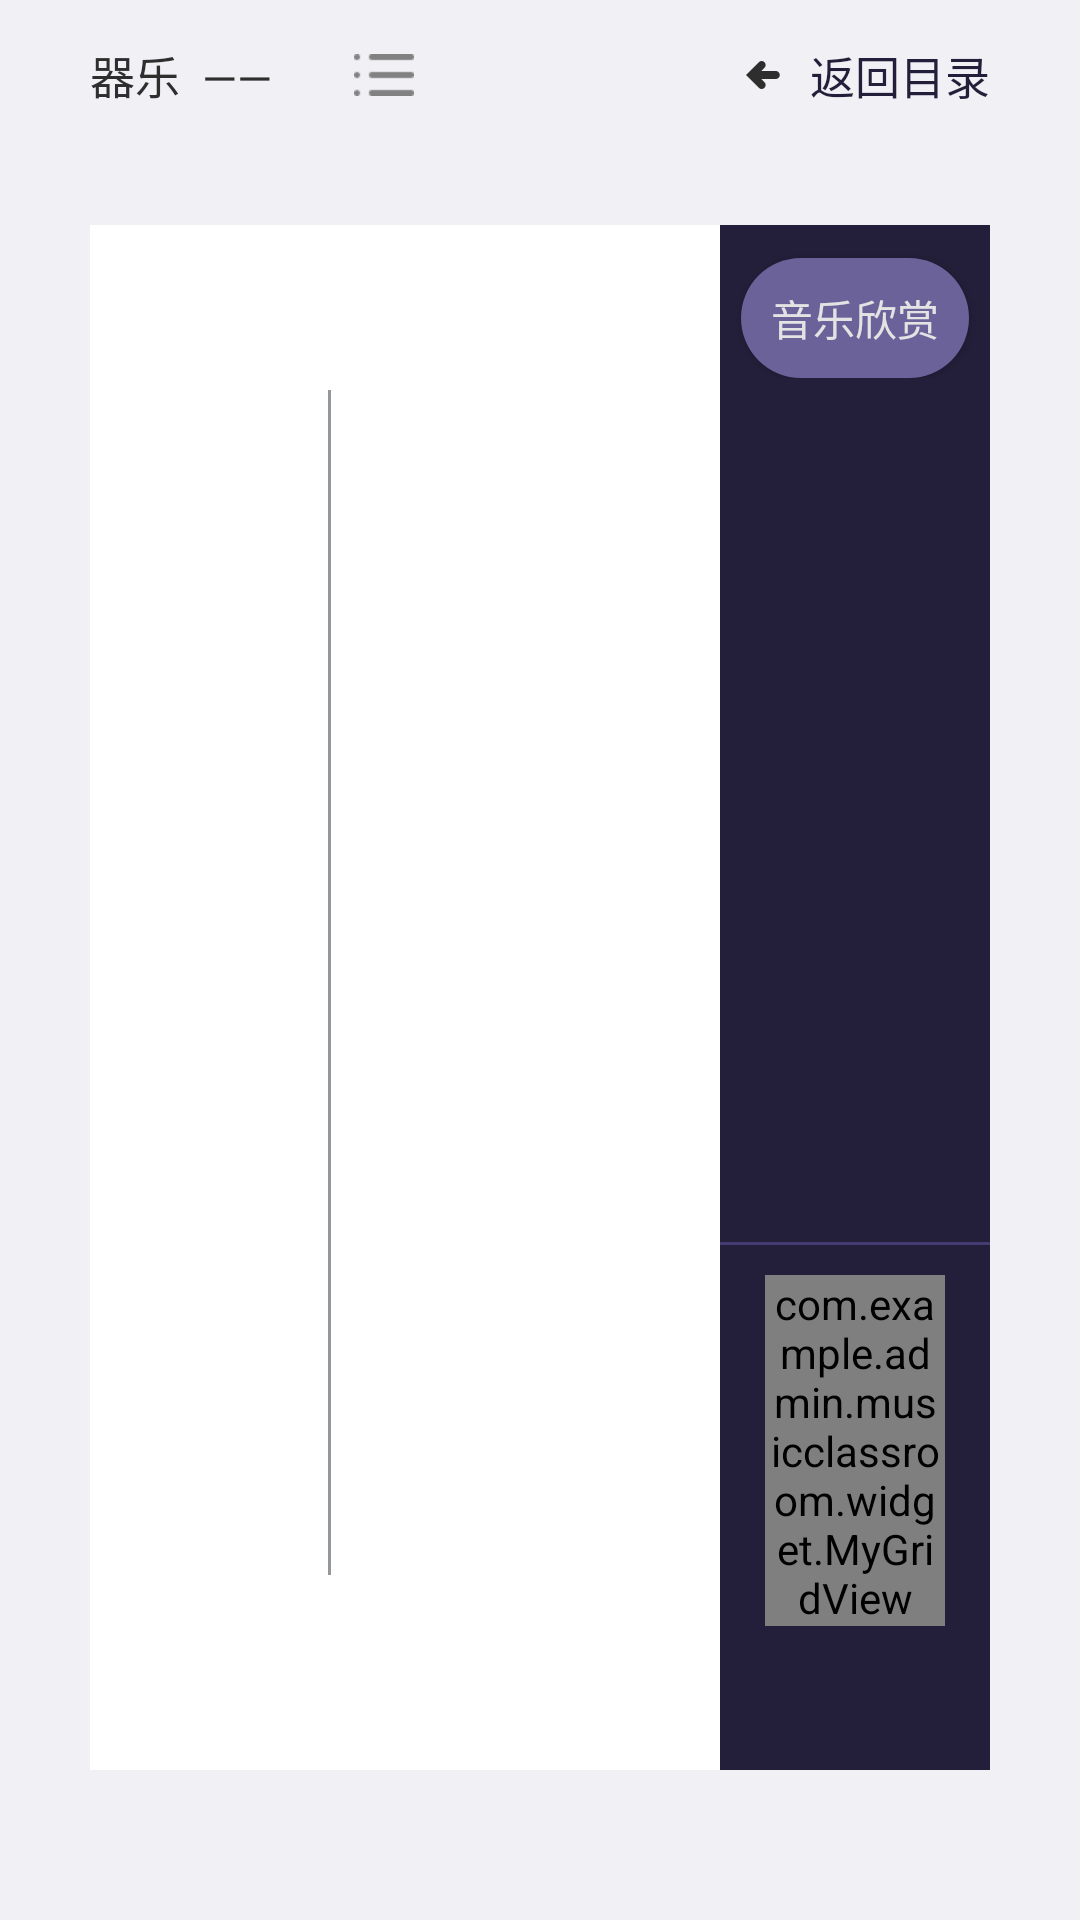

Android layout source for this screen:
<!-- AndroidManifest.xml: application theme Theme.AppCompat.NoActionBar -->
<!-- res/layout/fragment_instrumental_details.xml -->
<?xml version="1.0" encoding="utf-8"?>
<RelativeLayout xmlns:android="http://schemas.android.com/apk/res/android"
    android:id="@+id/video_fragment"
    android:layout_width="match_parent"
    android:orientation="vertical"
    android:layout_height="match_parent">

    <LinearLayout
        android:background="#F1F0F5"
        android:orientation="vertical"
        android:layout_width="match_parent"
        android:layout_height="match_parent"
        >

        <LinearLayout
            android:layout_width="match_parent"
            android:layout_height="50dp">

            <LinearLayout
                android:orientation="horizontal"
                android:layout_weight="3"
                android:layout_width="0dip"
                android:layout_height="match_parent">



                <TextView
                    android:layout_marginLeft="30dp"
                    android:gravity="center"
                    android:textColor="#2E2E2E"
                    android:text="器乐  ——  "
                    android:textSize="15sp"
                    android:layout_width="wrap_content"
                    android:layout_height="match_parent" />

                <TextView
                    android:id="@+id/tv_Choice"
                    android:gravity="center"
                    android:textColor="#2E2E2E"
                    android:text=""
                    android:textSize="15sp"
                    android:layout_width="wrap_content"
                    android:layout_height="match_parent" />
                <ImageView
                    android:layout_marginLeft="20dp"
                    android:src="@mipmap/list"
                    android:layout_width="wrap_content"
                    android:layout_height="match_parent" />

            </LinearLayout>

            <LinearLayout
                android:id="@+id/ll_return"
                android:orientation="horizontal"
                android:layout_marginRight="30dp"
                android:layout_width="wrap_content"
                android:layout_height="match_parent">

                <ImageView
                    android:src="@mipmap/icon_left"
                    android:layout_width="wrap_content"
                    android:layout_height="match_parent" />
                <TextView

                    android:layout_marginLeft="10dp"
                    android:gravity="center"
                    android:layout_width="wrap_content"
                    android:layout_height="match_parent"
                    android:text="返回目录"
                    android:textColor="#ff231f3a"
                    android:textSize="15sp"
                    />


            </LinearLayout>


        </LinearLayout>


        <LinearLayout
            android:layout_marginBottom="50dp"
            android:orientation="horizontal"
            android:layout_marginTop="25dp"
            android:layout_marginRight="30dp"
            android:layout_marginLeft="30dp"
            android:layout_width="match_parent"
            android:layout_height="0dip"
            android:layout_weight="10">


            <LinearLayout
                android:background="@color/white"
                android:layout_weight="7"
                android:orientation="horizontal"
                android:layout_width="0dip"
                android:layout_height="match_parent">

                <LinearLayout
                    android:layout_weight="4"
                    android:layout_width="0dip"
                    android:layout_height="match_parent">
                    <ImageView
                        android:id="@+id/iv_instrumentalmusic_img"
                        android:scaleType="fitXY"
                        android:layout_marginRight="50dp"
                        android:layout_marginLeft="50dp"
                        android:layout_marginTop="60dp"
                        android:layout_marginBottom="70dp"
                        android:layout_width="match_parent"
                        android:layout_height="match_parent" />
                </LinearLayout>

                <View
                    android:layout_marginTop="55dp"
                    android:layout_marginBottom="65dp"
                    android:background="#95989A"
                    android:layout_width="1dp"
                    android:layout_height="match_parent"></View>

                <LinearLayout
                    android:layout_weight="6.5"
                    android:layout_width="0dip"
                    android:layout_height="match_parent">

                    <LinearLayout
                        android:orientation="vertical"
                        android:layout_width="match_parent"
                        android:layout_height="match_parent">

                        <TextView
                            android:id="@+id/tv_name"
                            android:layout_marginTop="60dp"
                            android:layout_marginLeft="35dp"
                            android:textStyle="bold"
                            android:textSize="30sp"
                            android:textColor="#29315A"
                            android:layout_width="match_parent"
                            android:layout_height="wrap_content" />


                        <TextView
                            android:id="@+id/tv_body"
                            android:scrollbars="vertical"
                            android:layout_marginRight="50dp"
                            android:layout_marginTop="25dp"
                            android:layout_marginLeft="35dp"
                            android:textSize="20sp"
                            android:layout_marginBottom="70dp"
                            android:textColor="#29315A"
                            android:layout_width="match_parent"
                            android:layout_height="wrap_content" />



                    </LinearLayout>



                </LinearLayout>



            </LinearLayout>


            <LinearLayout
                android:background="#231F3A"
                android:layout_weight="3"
                android:layout_width="0dip"
                android:layout_height="match_parent">

                <LinearLayout
                    android:orientation="vertical"
                    android:layout_width="match_parent"
                    android:layout_height="match_parent">

                    <LinearLayout
                        android:layout_width="match_parent"
                        android:layout_height="wrap_content">

                        <Button
                            android:layout_marginRight="7dp"
                            android:layout_marginLeft="7dp"
                            android:layout_marginTop="11dp"
                            android:textColor="#E3E3E3"
                            android:text="音乐欣赏"
                            android:background="@drawable/btn_violet"
                            android:layout_width="match_parent"
                            android:layout_height="40dp" />

                    </LinearLayout>
                    <LinearLayout
                        android:layout_weight="5.2"
                        android:layout_width="match_parent"
                        android:layout_height="0dip">

                        <ListView
                            android:divider="@null"
                            android:drawSelectorOnTop="false"
                            android:id="@+id/lv_music_data"
                            android:dividerHeight="1.0dp"
                            android:layout_marginTop="10dp"
                            android:layout_width="match_parent"
                            android:layout_height="wrap_content"></ListView>

                    </LinearLayout>


                    <View
                        android:background="#463C74"
                        android:layout_width="match_parent"
                        android:layout_height="1dip"></View>
                    <LinearLayout
                        android:layout_marginBottom="15dp"
                        android:layout_marginRight="15dp"
                        android:layout_marginLeft="15dp"
                        android:layout_marginTop="10dp"
                        android:layout_weight="2.7"
                        android:layout_width="match_parent"
                        android:layout_height="0dip">


                        <ScrollView
                            android:layout_width="match_parent"
                            android:layout_height="wrap_content">

                            <com.example.admin.musicclassroom.widget.MyGridView
                                android:verticalSpacing="10dp"
                                android:horizontalSpacing="15dp"
                                android:fadeScrollbars="true"
                                android:numColumns="2"
                                android:id="@+id/gv_video_list"
                                android:layout_width="match_parent"
                                android:layout_height="wrap_content"></com.example.admin.musicclassroom.widget.MyGridView>


                        </ScrollView>


                    </LinearLayout>




                </LinearLayout>





            </LinearLayout>




        </LinearLayout>




    </LinearLayout>







</RelativeLayout>
<!-- resources referenced by this layout -->
<resources>
  <color name="white">#ffffff</color>
  <!-- drawable btn_violet (drawable) -->
  <?xml version="1.0" encoding="utf-8"?>
  <shape xmlns:android="http://schemas.android.com/apk/res/android">
      <solid android:color="#6C629A" />
  
      <corners
          android:bottomLeftRadius="175dp"
          android:bottomRightRadius="175dp"
          android:topLeftRadius="175dp"
          android:topRightRadius="175dp" />
  </shape>
  <!-- mipmap icon_left: png bitmap (mipmap-xxhdpi, 546 bytes) -->
  <!-- mipmap list: png bitmap (mipmap-xhdpi, 292 bytes) -->
</resources>
